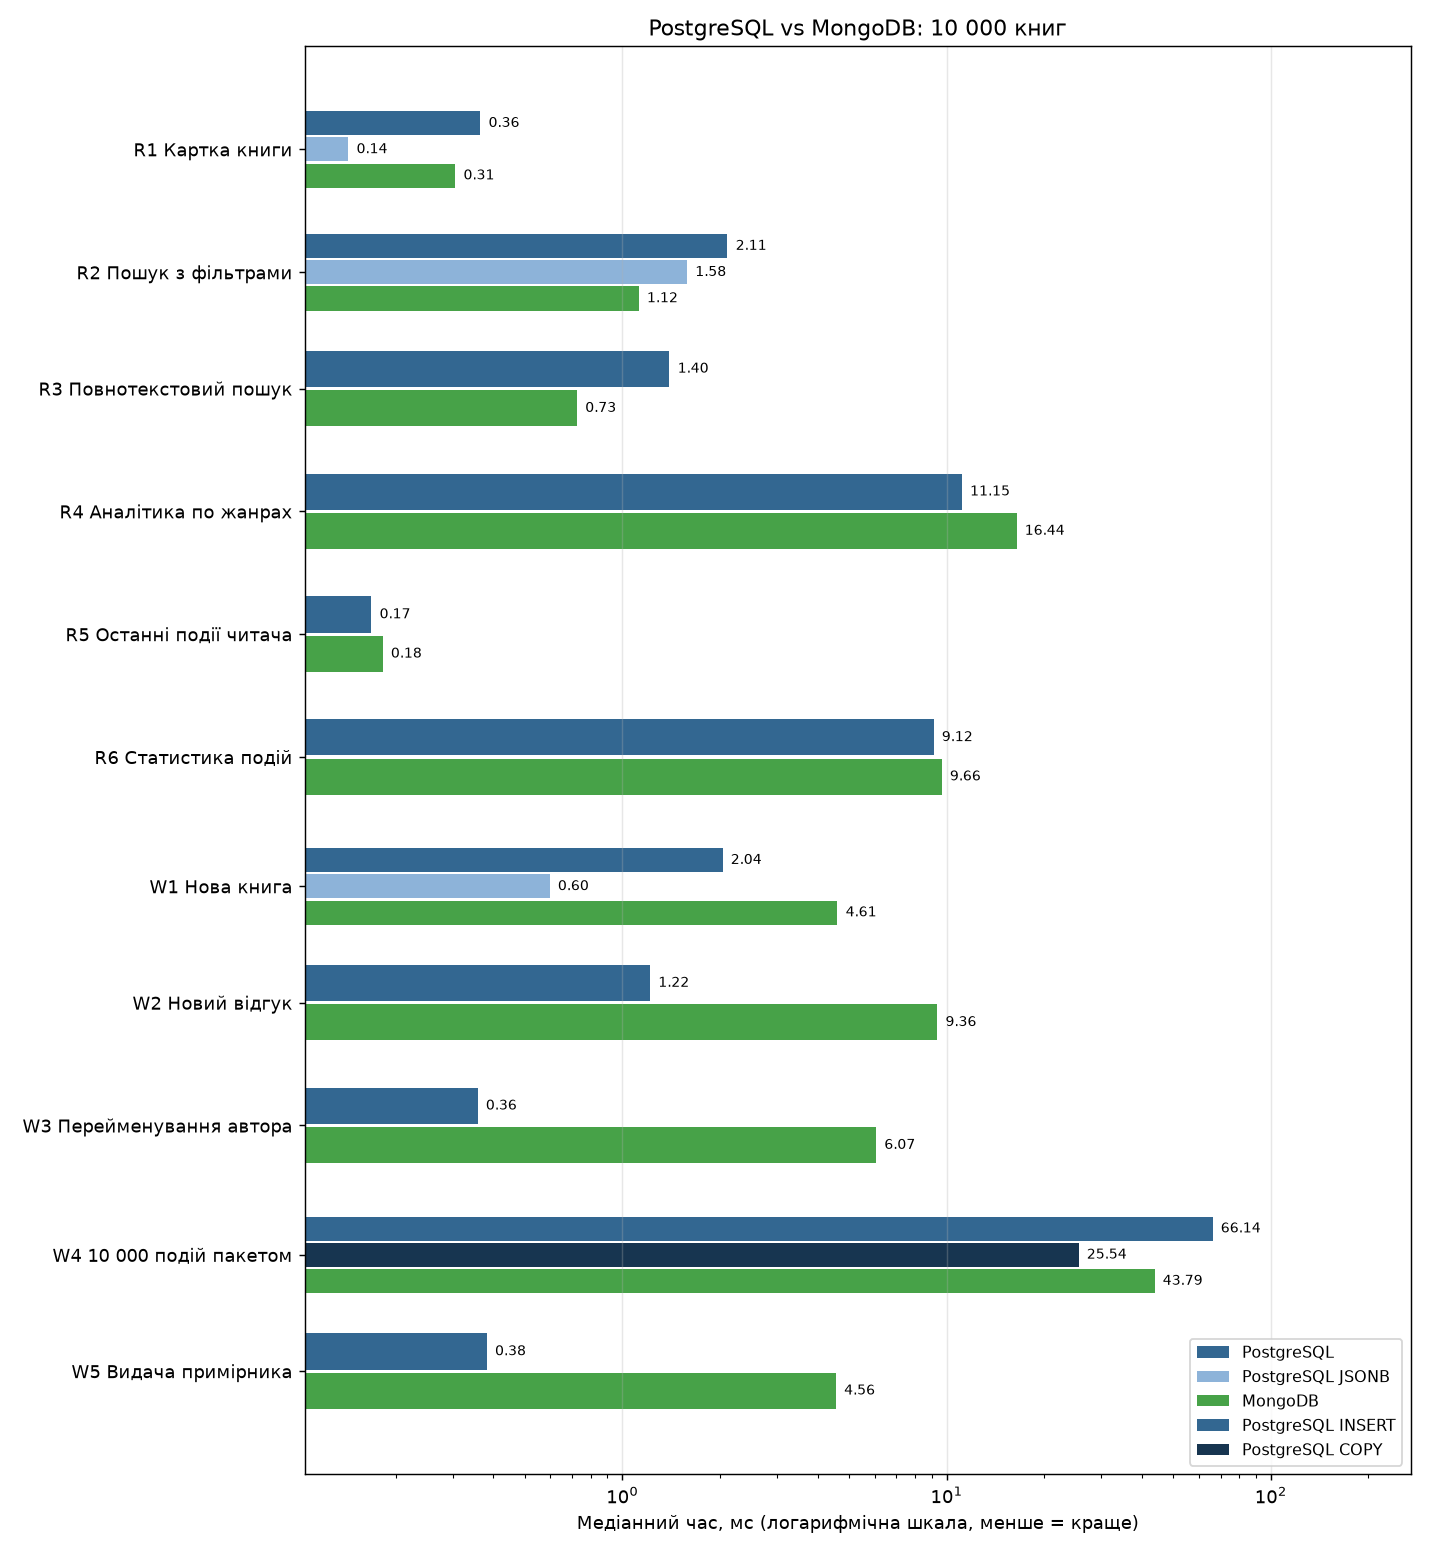

Data behind this chart, as committed beside it:
scenario, engine, n, mean_ms, median_ms, p95_ms, min_ms, ops_per_sec
R1 Картка книги (1 документ ↔ 12 таблиць…, PostgreSQL, 300, 0.6162, 0.365, 1.299, 0.1682, 1623
R1 Картка книги (1 документ ↔ 12 таблиць…, PostgreSQL JSONB, 300, 0.159, 0.143, 0.2777, 0.07017, 6289
R1 Картка книги (1 документ ↔ 12 таблиць…, MongoDB, 300, 0.3291, 0.3055, 0.6108, 0.09642, 3038
R2 Пошук: жанр + мова + роки + є в філії…, PostgreSQL, 300, 2.234, 2.111, 3.317, 1.225, 447.6
R2 Пошук: жанр + мова + роки + є в філії…, PostgreSQL JSONB, 300, 1.766, 1.584, 2.871, 0.7937, 566.3
R2 Пошук: жанр + мова + роки + є в філії…, MongoDB, 300, 1.171, 1.124, 1.951, 0.2662, 854.2
R3 Повнотекстовий пошук за словом, PostgreSQL, 300, 1.362, 1.398, 2.115, 0.5558, 733.9
R3 Повнотекстовий пошук за словом, MongoDB, 300, 0.7383, 0.7253, 1.164, 0.2896, 1354
R4 Аналітика по всіх книгах (GROUP BY жа…, PostgreSQL, 15, 11.41, 11.15, 13.7, 7.692, 87.65
R4 Аналітика по всіх книгах (GROUP BY жа…, MongoDB, 15, 16.92, 16.44, 21.09, 14.16, 59.09
R5 Останні 20 подій читача, PostgreSQL, 300, 0.1971, 0.1684, 0.3653, 0.08321, 5072
R5 Останні 20 подій читача, MongoDB, 300, 0.2174, 0.1824, 0.4622, 0.1291, 4601
R6 Статистика подій за 7 днів (по типах), PostgreSQL, 15, 8.87, 9.123, 10.8, 4.374, 112.7
R6 Статистика подій за 7 днів (по типах), MongoDB, 15, 9.931, 9.661, 10.67, 9.073, 100.7
W1 Нова книга (1 insert ↔ 5 таблиць у тр…, PostgreSQL, 300, 2.014, 2.038, 2.555, 0.833, 496.5
W1 Нова книга (1 insert ↔ 5 таблиць у тр…, PostgreSQL JSONB, 300, 0.61, 0.5973, 0.8967, 0.191, 1639
W1 Нова книга (1 insert ↔ 5 таблиць у тр…, MongoDB, 300, 4.571, 4.609, 5.513, 2.924, 218.8
W2 Новий відгук + оновлення рейтингу, PostgreSQL, 300, 1.233, 1.218, 1.767, 0.4287, 811.2
W2 Новий відгук + оновлення рейтингу, MongoDB, 300, 9.442, 9.363, 11.01, 6.943, 105.9
W3 Перейменування автора (1 рядок ↔ N до…, PostgreSQL, 100, 0.3917, 0.3581, 0.6837, 0.1858, 2553
W3 Перейменування автора (1 рядок ↔ N до…, MongoDB, 100, 7.311, 6.066, 12.45, 3.395, 136.8
W4 Пакетний запис 10 000 подій, PostgreSQL INSERT, 10, 66.69, 66.14, 69.21, 64.73, 14.99
W4 Пакетний запис 10 000 подій, PostgreSQL COPY, 10, 27.79, 25.54, 26.82, 24.76, 35.99
W4 Пакетний запис 10 000 подій, MongoDB, 10, 44.65, 43.79, 48.17, 42.77, 22.4
W5 Видача примірника (статус у вкладеном…, PostgreSQL, 300, 0.3863, 0.3822, 0.6488, 0.07754, 2589
W5 Видача примірника (статус у вкладеном…, MongoDB, 300, 4.52, 4.559, 5.5, 2.708, 221.2
